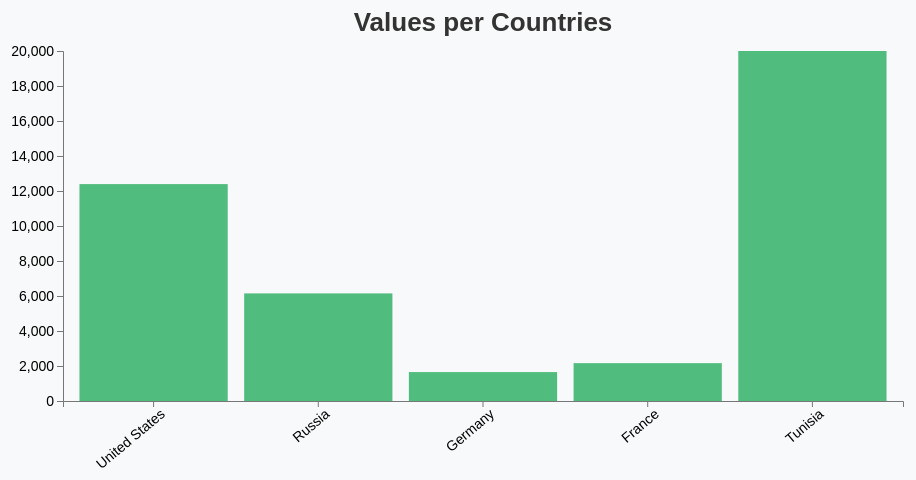
D3 v7 page, settled after 360 driven frames (6 s of simulated time); the page loaded 1 data file(s).


    // Dimensions du graphique
    var margin = { top: 70, right: 40, bottom: 80, left: 80 },
        width = 960 - margin.left - margin.right,
        height = 500 - margin.top - margin.bottom;

    var x = d3.scaleBand().range([0, width]).padding(0.1);
    var y = d3.scaleLinear().range([height, 0]);

    var svg = d3.select("body")
                .append("svg")
                .attr("width", width + margin.left + margin.right)
                .attr("height", height + margin.top + margin.bottom)
                .append("g")
                .attr("transform", `translate(${margin.left},${margin.top})`);

    // Charger les données CSV
    d3.csv("data.csv").then(function(data) {
      data.forEach(d => d.Value = +d.Value);

      // Fonction pour dessiner le graphique
      function drawChart(data) {
        // Mise à jour des échelles
        x.domain(data.map(d => d.Country));
        y.domain([0, d3.max(data, d => d.Value)]);

        // Supprimer les anciennes barres et axes
        svg.selectAll("*").remove();

        // Titre
        svg.append("text")
           .attr("x", width / 2)
           .attr("y", -20)
           .attr("class", "title")
           .attr("text-anchor", "middle")
           .text("Values per Countries");

        // Barres
        svg.selectAll(".bar")
           .data(data)
           .enter()
           .append("rect")
           .attr("class", "bar")
           .attr("x", d => x(d.Country))
           .attr("width", x.bandwidth())
           .attr("y", d => y(d.Value))
           .attr("height", d => height - y(d.Value))
           .attr("fill", "#27ae60")  // Couleur par défaut : Vert foncé
           .transition()
           .duration(1000);  // Animation de l'entrée des barres

        // Axe X (avec noms des pays)
        svg.append("g")
           .attr("class", "axis")
           .attr("transform", "translate(0," + height + ")")
           .call(d3.axisBottom(x))
           .selectAll("text")
           .attr("transform", "rotate(-40)")
           .style("text-anchor", "end");

        // Axe Y
        svg.append("g")
           .attr("class", "axis")
           .call(d3.axisLeft(y));
      }

      // Dessiner le graphique initial
      drawChart(data);

      // Boutons pour changer la couleur des barres
      d3.select("#yellowButton").on("click", function() {
        svg.selectAll(".bar")
           .transition()
           .duration(500)
           .attr("fill", "#f39c12");  // Change la couleur en Jaune
      });

      d3.select("#purpleButton").on("click", function() {
        svg.selectAll(".bar")
           .transition()
           .duration(500)
           .attr("fill", "#8e44ad");  // Change la couleur en Violet
      });

      // Fonction de tri
      d3.select("#sortButton").on("click", function() {
        // Trie décroissant par valeur
        data.sort((a, b) => b.Value - a.Value);

        // Redessiner le graphique avec les données triées
        drawChart(data);
      });

    }).catch(function(error) {
      console.log("Erreur lors du chargement du fichier CSV :", error);
    });
  

### data: data.csv
Country, Value
United States, 12394
Russia, 6148
Germany, 1653
France, 2162
Tunisia, 20000